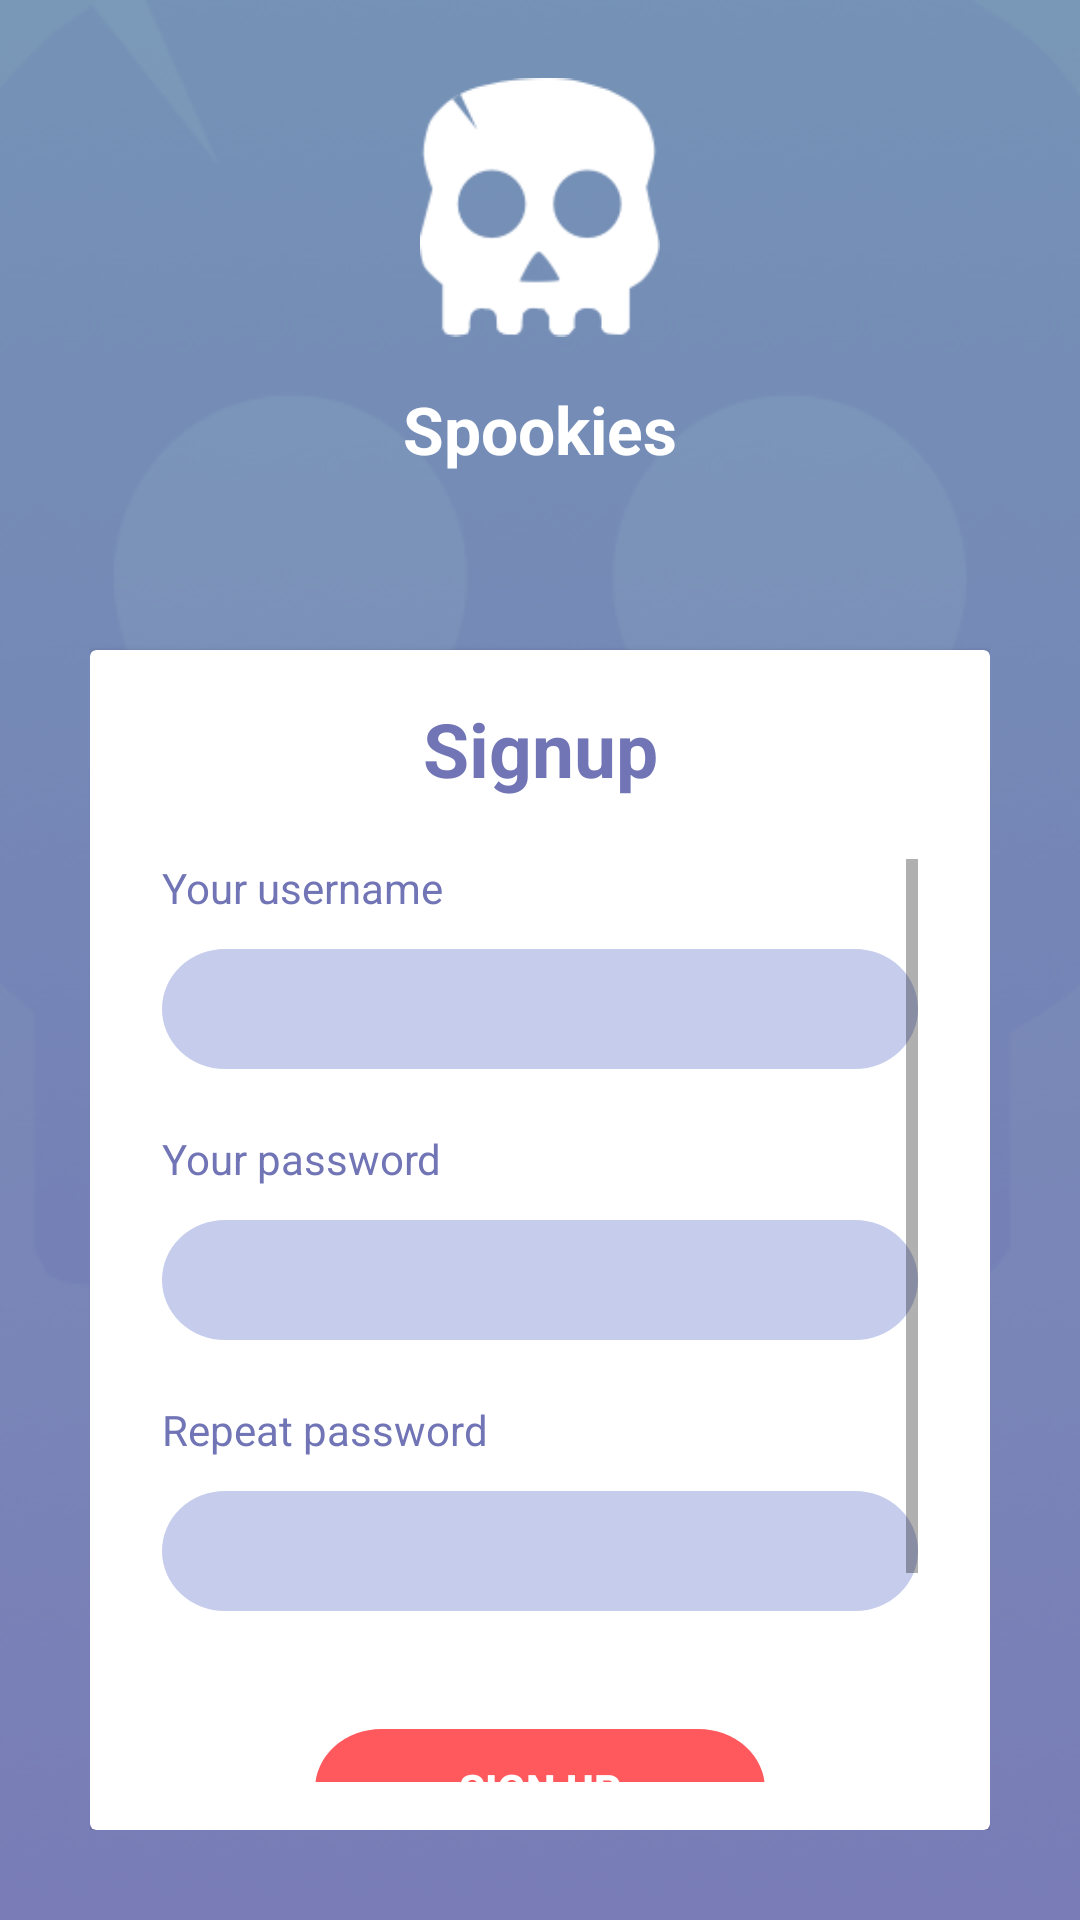

Here is an Android app screen rendered from its layout file. Give the layout XML and the strings, colors and styles it references.
<!-- AndroidManifest.xml: application theme AppTheme -->
<!-- res/layout/fragment_signup.xml -->
<?xml version="1.0" encoding="utf-8"?>
    <android.support.constraint.ConstraintLayout
        xmlns:android="http://schemas.android.com/apk/res/android"
        xmlns:app="http://schemas.android.com/apk/res-auto"
        xmlns:tools="http://schemas.android.com/tools"
        android:layout_width="match_parent"
        android:paddingLeft="30dp"
        android:paddingRight="30dp"
        android:paddingTop="20dp"
        android:paddingBottom="30dp"
        android:layout_height="match_parent"
        android:background="@drawable/bg_new">

        <ImageView
            android:id="@+id/signupTopIcon"
            android:layout_width="80dp"
            android:layout_height="0dp"
            app:layout_constraintVertical_weight="1"
            app:layout_constraintTop_toTopOf="parent"
            app:layout_constraintBottom_toTopOf="@id/signupTittleTextView"
            app:layout_constraintEnd_toEndOf="parent"
            app:layout_constraintStart_toStartOf="parent"
            app:srcCompat="@drawable/icon_white_transparent"
            tools:layout_editor_absoluteY="123dp" />
        <TextView
            android:id="@+id/signupTittleTextView"
            android:layout_width="0dp"
            android:layout_height="0dp"
            app:layout_constraintVertical_weight="1"
            app:layout_constraintStart_toStartOf="parent"
            app:layout_constraintEnd_toEndOf="parent"
            android:text="Spookies"
            android:textColor="@android:color/white"
            android:paddingTop="10dp"
            android:textAlignment="center"
            android:textSize="22dp"
            android:textStyle="bold"
            app:layout_constraintBottom_toTopOf="@id/signupCardView"
            app:layout_constraintTop_toBottomOf="@id/signupTopIcon"
            />
        <android.support.v7.widget.CardView
            android:id="@+id/signupCardView"
            android:layout_width="0dp"
            android:layout_height="0dp"
            app:layout_constraintVertical_weight="4"
            app:layout_constraintTop_toBottomOf="@id/signupTittleTextView"
            app:layout_constraintBottom_toBottomOf="parent"
            app:layout_constraintStart_toStartOf="parent"
            app:layout_constraintEnd_toEndOf="parent">
            <android.support.constraint.ConstraintLayout
                android:layout_width="match_parent"
                android:paddingTop="16dp"
                android:paddingLeft="24dp"
                android:paddingRight="24dp"
                android:paddingBottom="16dp"
                android:layout_height="match_parent">
                <TextView
                    android:layout_width="match_parent"
                    android:layout_height="wrap_content"
                    android:text="Signup"
                    android:textSize="25dp"
                    android:textStyle="bold"
                    android:textAlignment="center"
                    android:layout_marginTop="10dp"
                    android:textColor="@color/colorPrimary"
                    android:id="@+id/signupLabel"/>
                <ScrollView
                    android:id="@+id/signupScrollView"
                    android:layout_width="0dp"
                    android:layout_height="0dp"
                    android:fillViewport="true"
                    android:layout_marginTop="20dp"
                    app:layout_constraintTop_toBottomOf="@+id/signupLabel"
                    app:layout_constraintBottom_toBottomOf="parent"
                    app:layout_constraintStart_toStartOf="parent"
                    app:layout_constraintEnd_toEndOf="parent">
                    <android.support.constraint.ConstraintLayout
                        android:layout_width="match_parent"
                        android:layout_height="250dp"
                        android:minHeight="330dp">
                        <TextView
                            android:layout_width="match_parent"
                            android:layout_height="wrap_content"
                            android:text="Your username"
                            android:textColor="@color/colorPrimary"
                            android:id="@+id/signupUsernameLabel"
                            app:layout_constraintTop_toTopOf="parent"
                            app:layout_constraintVertical_chainStyle="spread_inside"
                            app:layout_constraintBottom_toTopOf="@id/signupUsernameInputLayout"/>
                        <android.support.design.widget.TextInputLayout
                            android:id="@+id/signupUsernameInputLayout"
                            android:layout_width="0dp"
                            android:layout_height="wrap_content"
                            app:layout_constraintEnd_toEndOf="parent"
                            app:layout_constraintStart_toStartOf="parent"
                            app:layout_constraintTop_toBottomOf="@id/signupUsernameLabel"
                            app:layout_constraintBottom_toTopOf="@id/signupPassLabel"
                            app:errorEnabled="true">
                        <EditText
                            style="@style/customEditText"
                            android:layout_width="match_parent"
                            android:drawablePadding="10dp"
                            android:drawableLeft="@drawable/user_icon_white"
                            android:id="@+id/signupUsernameInput"/>
                        </android.support.design.widget.TextInputLayout>
                        <TextView
                            android:id="@+id/signupPassLabel"
                            android:layout_width="match_parent"
                            android:layout_height="wrap_content"
                            android:textColor="@color/colorPrimary"
                            android:text="Your password"
                            app:layout_constraintTop_toBottomOf="@id/signupUsernameInputLayout"
                            app:layout_constraintBottom_toTopOf="@id/signupPassInputLayout"/>
                        <android.support.design.widget.TextInputLayout
                            android:id="@+id/signupPassInputLayout"
                            android:layout_width="0dp"
                            android:layout_height="wrap_content"
                            app:layout_constraintEnd_toEndOf="parent"
                            app:layout_constraintStart_toStartOf="parent"
                            app:layout_constraintBottom_toTopOf="@id/signupPassRepeatLabel"
                            app:layout_constraintTop_toBottomOf="@+id/signupPassLabel"
                            app:errorEnabled="true">
                            <EditText
                                style="@style/customEditText"
                                android:layout_width="match_parent"
                                android:inputType="textPassword"
                                android:drawablePadding="10dp"
                                android:drawableLeft="@drawable/lock_icon_white"
                                android:id="@+id/signupPassInput"/>
                        </android.support.design.widget.TextInputLayout>
                        <TextView
                            android:id="@+id/signupPassRepeatLabel"
                            android:layout_width="match_parent"
                            android:layout_height="wrap_content"
                            android:text="Repeat password"
                            android:textColor="@color/colorPrimary"
                            app:layout_constraintTop_toBottomOf="@id/signupPassInputLayout"
                            app:layout_constraintBottom_toTopOf="@id/signupPassRepeatInputLayout"/>
                        <android.support.design.widget.TextInputLayout
                            android:id="@+id/signupPassRepeatInputLayout"
                            android:layout_width="0dp"
                            android:layout_height="wrap_content"
                            app:layout_constraintEnd_toEndOf="parent"
                            app:layout_constraintStart_toStartOf="parent"
                            app:layout_constraintBottom_toTopOf="@id/signupButton"
                            app:layout_constraintTop_toBottomOf="@+id/signupPassInputLayout"
                            app:errorEnabled="true">
                            <EditText
                                style="@style/customEditText"
                                android:layout_width="match_parent"
                                android:inputType="textPassword"
                                android:drawablePadding="10dp"
                                android:drawableLeft="@drawable/lock_icon_white"
                                android:id="@+id/signupPassRepeatInput"/>
                        </android.support.design.widget.TextInputLayout>
                        <Button
                            android:id="@+id/signupButton"
                            android:layout_width="150dp"
                            android:layout_height="40dp"
                            android:text="sign up"
                            android:hint="repeat password"
                            app:layout_constraintStart_toStartOf="parent"
                            app:layout_constraintEnd_toEndOf="parent"
                            app:layout_constraintBottom_toTopOf="@id/signupLoginLinkTextView"
                            app:layout_constraintTop_toBottomOf="@id/signupPassRepeatInputLayout"
                            style="@style/actionButton" />
                        <TextView
                            android:id="@+id/signupLoginLinkTextView"
                            android:layout_width="0dp"
                            android:layout_height="20dp"
                            android:layout_marginTop="10dp"
                            android:textColor="@color/colorSecondary"
                            android:textAlignment="center"
                            android:text="Already a user? Log in"
                            app:layout_constraintTop_toBottomOf="@id/signupButton"
                            app:layout_constraintBottom_toBottomOf="parent"
                            app:layout_constraintStart_toStartOf="parent"
                            app:layout_constraintEnd_toEndOf="parent"/>
                    </android.support.constraint.ConstraintLayout>
                </ScrollView>
            </android.support.constraint.ConstraintLayout>

        </android.support.v7.widget.CardView>
    </android.support.constraint.ConstraintLayout>
<!-- resources referenced by this layout -->
<resources>
  <color name="colorPrimary">#7175B5</color>
  <color name="colorSecondary">#9E9E9E</color>
  <!-- drawable bg_new: png bitmap (drawable, 71598 bytes) -->
  <!-- drawable icon_white_transparent: png bitmap (drawable, 4162 bytes) -->
  <style name="actionButton">
          <item name="android:textColor">#fff</item>
          <item name="android:textStyle">bold</item>
          <item name="android:background">@drawable/action_btn_bg</item>
      </style>
  <style name="customEditText">
          <item name="android:layout_height">40dp</item>
          <item name="android:singleLine">true</item>
          <item name="android:textColor">#fff</item>
          <item name="android:textColorHint">#f0ebff</item>
          <item name="android:background">@drawable/ic_input_bg</item>
          <item name="android:paddingLeft">16dp</item>
          <item name="android:paddingRight">16dp</item>
      </style>
  <style name="AppTheme" parent="Theme.AppCompat.Light.NoActionBar">
          <item name="colorPrimary">@color/colorPrimary</item>
          <item name="colorPrimaryDark">@color/colorPrimaryDark</item>
          <item name="colorAccent">@color/colorAccent</item>
          <item name="android:windowActivityTransitions">true</item>
          <item name="android:windowEnterTransition">@android:transition/slide_right</item>
          <item name="android:windowExitTransition">@android:transition/slide_left</item>
      </style>
  <!-- drawable action_btn_bg (drawable) -->
  <vector xmlns:android="http://schemas.android.com/apk/res/android"
      android:width="132dp"
      android:height="39dp"
      android:viewportWidth="132"
      android:viewportHeight="39">
    <path
        android:pathData="M19.5,0L112.5,0A19.5,19.5 0,0 1,132 19.5L132,19.5A19.5,19.5 0,0 1,112.5 39L19.5,39A19.5,19.5 0,0 1,0 19.5L0,19.5A19.5,19.5 0,0 1,19.5 0z"
        android:strokeWidth="1"
        android:fillColor="#FF595E"
        android:fillType="evenOdd"
        android:strokeColor="#00000000"/>
  </vector>
  <!-- drawable ic_input_bg (drawable) -->
  <vector xmlns:android="http://schemas.android.com/apk/res/android"
      android:width="234dp"
      android:height="39dp"
      android:viewportWidth="234"
      android:viewportHeight="39">
    <path
        android:pathData="M19.5,0L214.5,0A19.5,19.5 0,0 1,234 19.5L234,19.5A19.5,19.5 0,0 1,214.5 39L19.5,39A19.5,19.5 0,0 1,0 19.5L0,19.5A19.5,19.5 0,0 1,19.5 0z"
        android:strokeWidth="1"
        android:fillColor="#C6CCEC"
        android:fillType="evenOdd"
        android:strokeColor="#00000000"/>
  </vector>
  <color name="colorPrimaryDark">#4A2E9D</color>
  <color name="colorAccent">#FF595E</color>
</resources>
